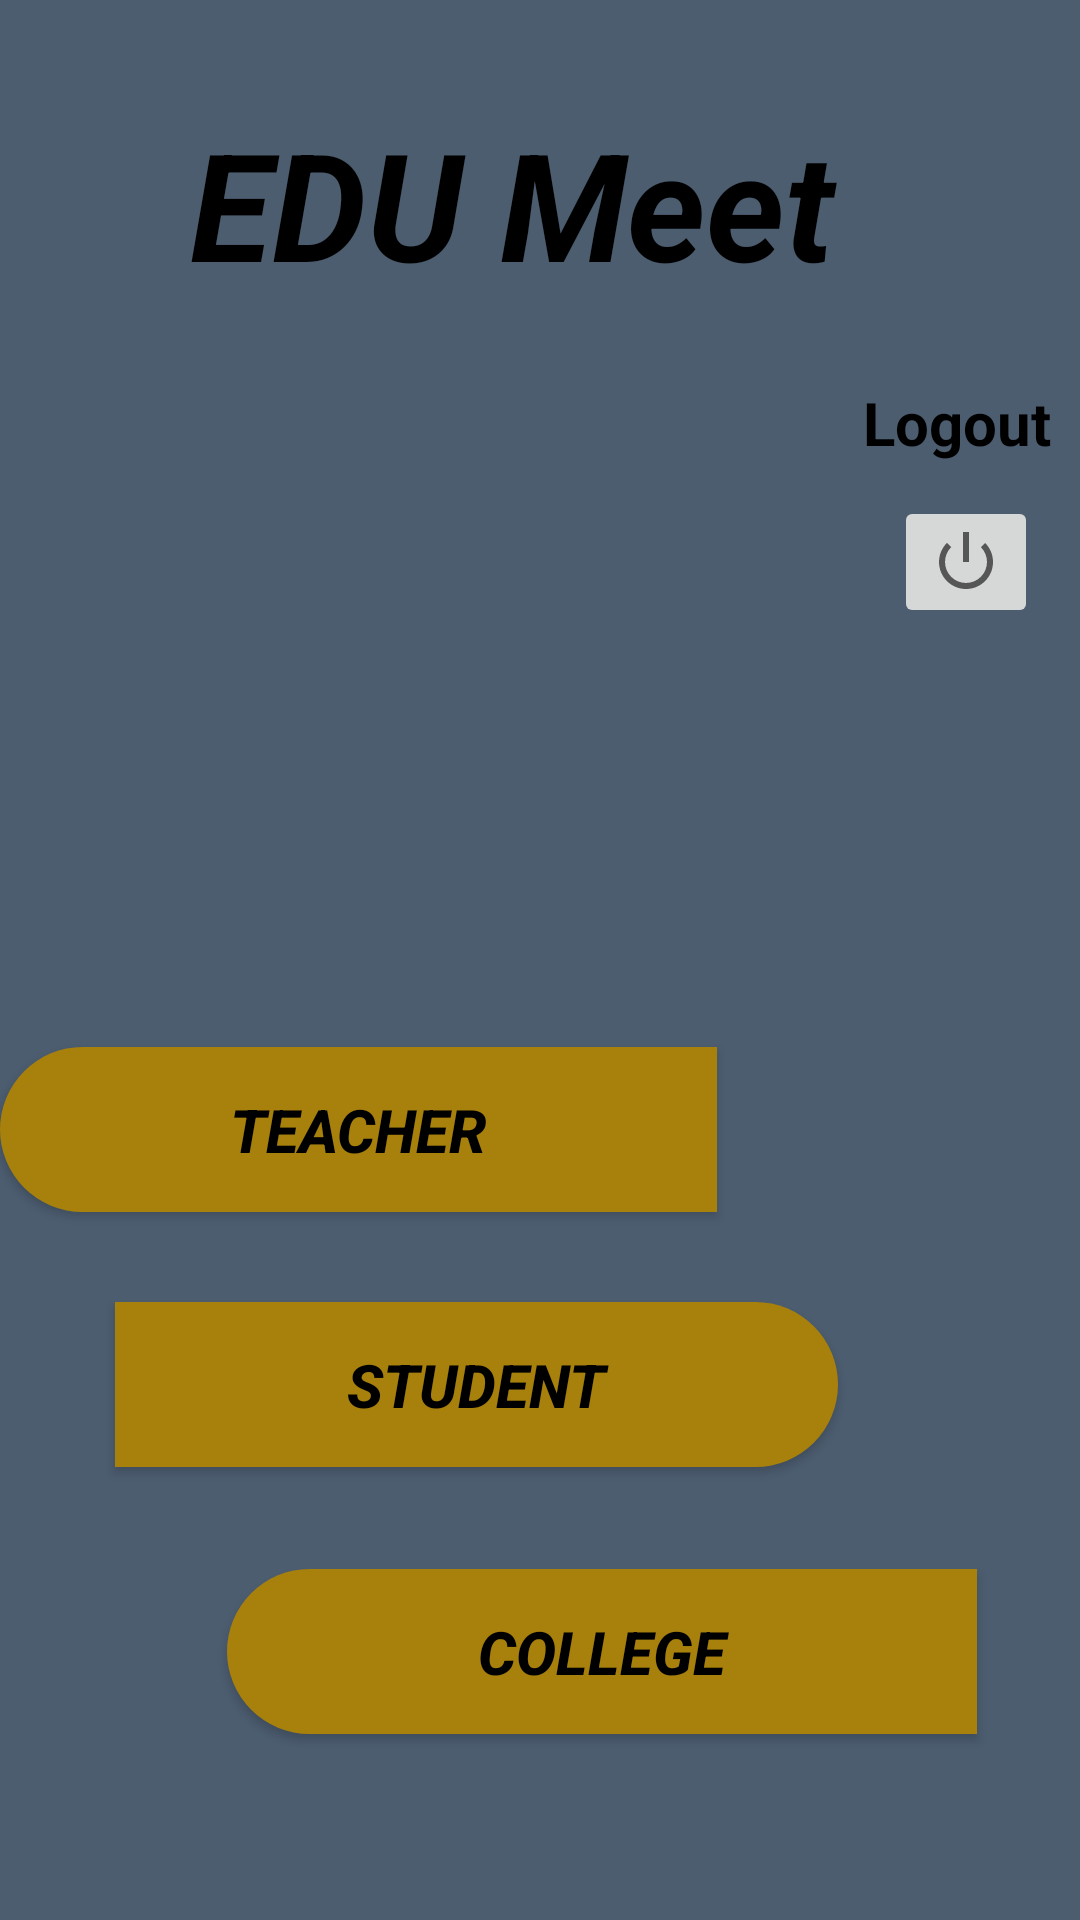

The Android layout XML behind this screen, and the referenced resources:
<!-- AndroidManifest.xml: application theme Theme.EDUMeet -->
<!-- res/layout/activity_decision_page.xml -->
<?xml version="1.0" encoding="utf-8"?>
<androidx.constraintlayout.widget.ConstraintLayout xmlns:android="http://schemas.android.com/apk/res/android"
    xmlns:app="http://schemas.android.com/apk/res-auto"
    xmlns:tools="http://schemas.android.com/tools"
    android:layout_width="match_parent"
    android:layout_height="match_parent"
    android:background="#4C5D70"
    tools:context=".Decision_page">

    <TextView
        android:id="@+id/textView5"
        android:layout_width="254dp"
        android:layout_height="88dp"
        android:text="EDU Meet"
        android:textColor="@color/black"
        android:textSize="50dp"
        android:textStyle="italic|bold"
        app:layout_constraintBottom_toBottomOf="parent"
        app:layout_constraintEnd_toEndOf="parent"
        app:layout_constraintHorizontal_bias="0.598"
        app:layout_constraintStart_toStartOf="parent"
        app:layout_constraintTop_toTopOf="parent"
        app:layout_constraintVertical_bias="0.062" />

    <Button
        android:id="@+id/Teacher"
        android:layout_width="239dp"
        android:layout_height="55dp"
        android:background="@drawable/decision_button_style2"
        android:text="Teacher"
        android:textColor="@color/black"
        android:textSize="20dp"
        android:textStyle="italic|bold"
        app:layout_constraintBottom_toBottomOf="parent"
        app:layout_constraintEnd_toEndOf="parent"
        app:layout_constraintHorizontal_bias="0.0"
        app:layout_constraintStart_toStartOf="parent"
        app:layout_constraintTop_toBottomOf="@+id/textView5"
        app:layout_constraintVertical_bias="0.49" />

    <Button
        android:id="@+id/student"
        android:layout_width="241dp"
        android:layout_height="55dp"
        android:background="@drawable/decision_button_style"
        android:text="Student"
        android:textColor="@color/black"
        android:textSize="20dp"
        android:textStyle="italic|bold"
        app:layout_constraintBottom_toBottomOf="parent"
        app:layout_constraintEnd_toEndOf="parent"
        app:layout_constraintHorizontal_bias="0.323"
        app:layout_constraintStart_toStartOf="parent"
        app:layout_constraintTop_toBottomOf="@+id/Teacher"
        app:layout_constraintVertical_bias="0.166" />

    <Button
        android:id="@+id/College"
        android:layout_width="250dp"
        android:layout_height="55dp"
        android:background="@drawable/decision_button_style2"
        android:text="College"
        android:textColor="@color/black"
        android:textSize="20dp"
        android:textStyle="italic|bold"
        app:layout_constraintBottom_toBottomOf="parent"
        app:layout_constraintEnd_toEndOf="parent"
        app:layout_constraintHorizontal_bias="0.689"
        app:layout_constraintStart_toStartOf="parent"
        app:layout_constraintTop_toBottomOf="@+id/student"
        app:layout_constraintVertical_bias="0.353" />

    <ImageButton
        android:id="@+id/logout"
        android:layout_width="wrap_content"
        android:layout_height="wrap_content"
        app:layout_constraintBottom_toBottomOf="parent"
        app:layout_constraintEnd_toEndOf="parent"
        app:layout_constraintHorizontal_bias="0.955"
        app:layout_constraintStart_toStartOf="parent"
        app:layout_constraintTop_toBottomOf="@+id/textView5"
        app:layout_constraintVertical_bias="0.091"
        app:srcCompat="@android:drawable/ic_lock_power_off" />

    <TextView
        android:id="@+id/textView11"
        android:layout_width="82dp"
        android:layout_height="39dp"
        android:gravity="center"
        android:text="Logout"
        android:textStyle="bold"
        android:textColor="@color/black"
        android:textSize="20dp"
        app:layout_constraintBottom_toBottomOf="parent"
        app:layout_constraintEnd_toEndOf="parent"
        app:layout_constraintHorizontal_bias="1.0"
        app:layout_constraintStart_toStartOf="parent"
        app:layout_constraintTop_toTopOf="parent"
        app:layout_constraintVertical_bias="0.202" />

</androidx.constraintlayout.widget.ConstraintLayout>
<!-- resources referenced by this layout -->
<resources>
  <!-- drawable decision_button_style (drawable) -->
  <?xml version="1.0" encoding="utf-8"?>
  <shape xmlns:android="http://schemas.android.com/apk/res/android">
  <solid android:color="#A8810C" />
      <corners android:bottomRightRadius="30dp"
          android:topRightRadius="30dp"/>
  </shape>
  <!-- drawable decision_button_style2 (drawable) -->
  <?xml version="1.0" encoding="utf-8"?>
  <shape xmlns:android="http://schemas.android.com/apk/res/android">
  <corners android:topLeftRadius="30dp"
      android:bottomLeftRadius="30dp"/>
      <solid android:color="#A8810C"/>
  </shape>
  <style name="Theme.EDUMeet" parent="Theme.AppCompat.DayNight.NoActionBar">
          
          <item name="colorPrimary">@color/purple_500</item>
          <item name="colorPrimaryVariant">@color/purple_700</item>
          <item name="colorOnPrimary">@color/white</item>
          
          <item name="colorSecondary">@color/teal_200</item>
          <item name="colorSecondaryVariant">@color/teal_700</item>
          <item name="colorOnSecondary">@color/black</item>
          
          <item name="android:statusBarColor" tools:targetApi="l">?attr/colorPrimaryVariant</item>
          
      </style>
  <!-- not gathered from this repository: default colours our renderer supplied (Android Studio template values) -->
  <color name="purple_500">#FF6200EE</color>
  <color name="purple_700">#FF3700B3</color>
  <color name="teal_200">#FF03DAC5</color>
  <color name="teal_700">#FF018786</color>
  <color name="black">#FF000000</color>
  <color name="white">#FFFFFFFF</color>
</resources>
